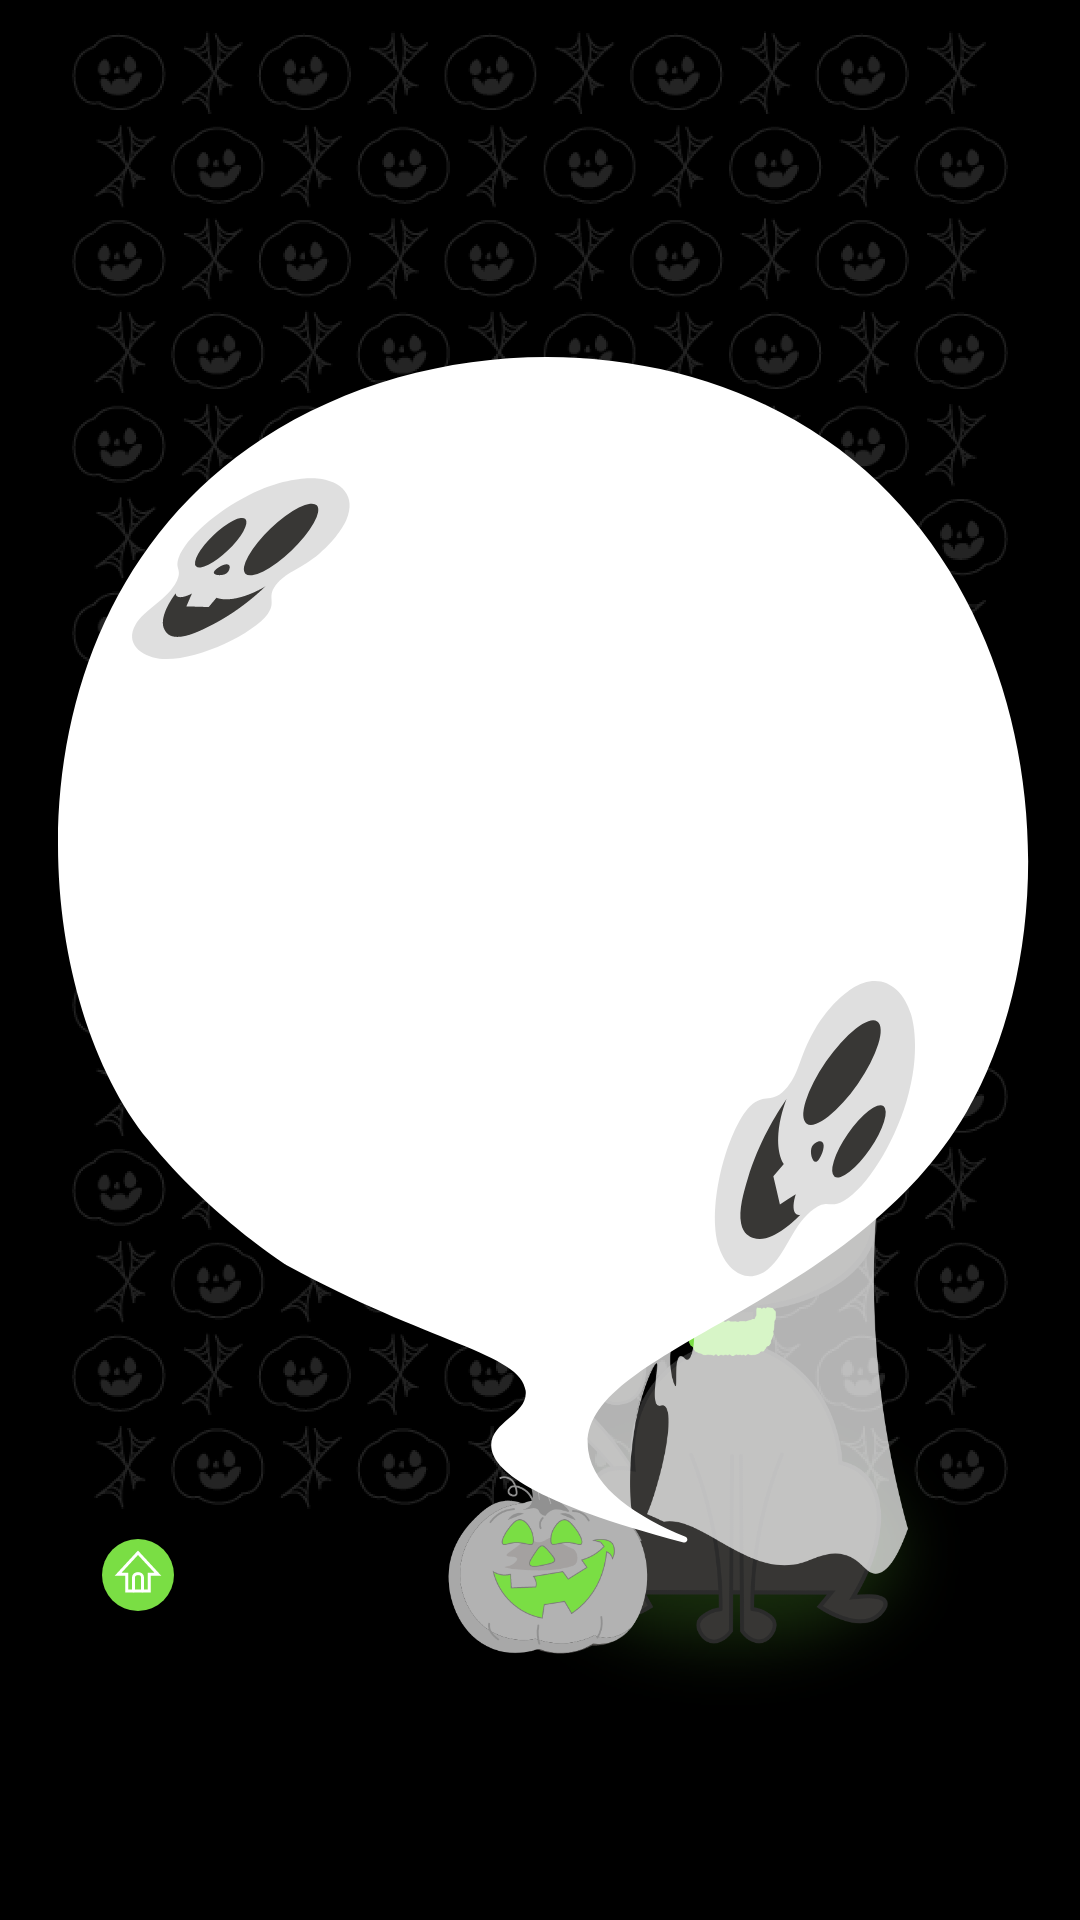

This screen was rendered from an Android layout file. Write that file and the resources it references.
<!-- AndroidManifest.xml: application theme AppTheme -->
<!-- res/layout/activity_answer.xml -->
<?xml version="1.0" encoding="utf-8"?>
<androidx.constraintlayout.widget.ConstraintLayout xmlns:android="http://schemas.android.com/apk/res/android"
    xmlns:app="http://schemas.android.com/apk/res-auto"
    xmlns:tools="http://schemas.android.com/tools"
    android:layout_width="match_parent"
    android:layout_height="match_parent"
    tools:context=".AnswerActivity">

    <ImageView
        android:id="@+id/bg_img"
        android:layout_width="match_parent"
        android:layout_height="match_parent"
        android:paddingRight="0dp"
        app:layout_constraintBottom_toBottomOf="parent"
        app:layout_constraintEnd_toEndOf="parent"
        app:layout_constraintHorizontal_bias="1"
        app:layout_constraintStart_toStartOf="parent"
        app:layout_constraintTop_toTopOf="parent"
        app:layout_constraintVertical_bias="1"
        app:srcCompat="@drawable/bg_img" />

    <ImageView
        android:id="@+id/answer_card"
        android:layout_width="wrap_content"
        android:layout_height="wrap_content"
        android:layout_marginStart="65dp"
        android:layout_marginTop="119dp"
        android:layout_marginEnd="63dp"
        app:layout_constraintEnd_toEndOf="parent"
        app:layout_constraintStart_toStartOf="parent"
        app:layout_constraintTop_toTopOf="parent"
        app:srcCompat="@drawable/answer_img" />


    <TextView
        android:id="@+id/txt_question"
        android:layout_width="205dp"
        android:layout_height="wrap_content"
        android:layout_marginTop="84dp"
        android:gravity="center"
        android:fontFamily="@font/bmjua_ttf"
        android:lineSpacingExtra="1sp"
        android:textColor="#1e1e24"
        android:textSize="20sp"
        app:layout_constraintEnd_toEndOf="@+id/answer_card"
        app:layout_constraintHorizontal_bias="0.475"
        app:layout_constraintStart_toStartOf="@+id/answer_card"
        app:layout_constraintTop_toTopOf="@+id/answer_card"
        tools:text="Q : 너무 배고픈데 점심 메뉴 추천 해주세요! " />

    <TextView
        android:id="@+id/txt_answer"
        android:layout_width="205dp"
        android:layout_height="wrap_content"
        android:layout_marginTop="26dp"
        android:gravity="center"
        android:fontFamily="@font/bmjua_ttf"
        android:lineSpacingExtra="1sp"
        android:textColor="#1e1e24"
        android:textSize="20sp"
        app:layout_constraintEnd_toEndOf="@+id/answer_card"
        app:layout_constraintHorizontal_bias="0.469"
        app:layout_constraintStart_toStartOf="@+id/answer_card"
        app:layout_constraintTop_toBottomOf="@+id/txt_question"
        tools:text="A : 점심에는 뜨뜻한 국밥 한그릇이죠" />

    <ImageView
        android:id="@+id/img_home"
        android:layout_width="80dp"
        android:layout_height="80dp"
        android:paddingHorizontal="28dp"
        android:paddingVertical="28dp"
        android:layout_marginStart="6dp"
        android:layout_marginBottom="75dp"
        app:layout_constraintBottom_toBottomOf="parent"
        app:layout_constraintStart_toStartOf="parent"
        app:srcCompat="@drawable/home_icon" />

</androidx.constraintlayout.widget.ConstraintLayout>
<!-- resources referenced by this layout -->
<resources>
  <!-- drawable answer_img: png bitmap (drawable-hdpi, 20506 bytes) -->
  <!-- drawable bg_img: png bitmap (drawable-hdpi, 265212 bytes) -->
  <!-- drawable home_icon: png bitmap (drawable-hdpi, 1646 bytes) -->
  <style name="AppTheme" parent="Theme.AppCompat.Light.NoActionBar">
          
          <item name="colorPrimary">@android:color/transparent</item>
          <item name="colorPrimaryDark">#ea5753</item>
          <item name="colorAccent">@color/colorAccent</item>
          <item name="android:statusBarColor">@android:color/transparent</item>
          <item name="android:windowBackground">@android:color/black</item>
          <item name="windowNoTitle">true</item>
          <item name="windowActionBar">true</item>
          <item name="windowActionModeOverlay">true</item>
      </style>
  <!-- not gathered from this repository: default colours our renderer supplied (Android Studio template values) -->
  <color name="colorAccent">#FF03DAC5</color>
</resources>
